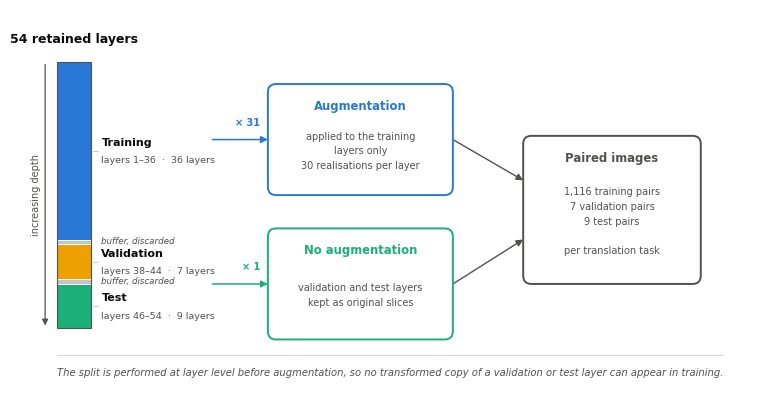

Write Python code to recreate this figure. (Note: this script raises an exception after producing the figure.)
"""Figure 2 — dataset construction under the leakage-free protocol.
Renders a 900 dpi PNG + vector PDF, and appends a fully editable
native-shape slide to figures_new/Figures_editable.pptx."""
import matplotlib; matplotlib.use("Agg")
import matplotlib.pyplot as plt
from matplotlib.patches import FancyBboxPatch, FancyArrowPatch, Rectangle

C_TR, C_VA, C_TE, C_BU = "#2a78d6", "#eda100", "#1baf7a", "#c2c6cc"
INK, INK2, RULE = "#0b0b0b", "#52514e", "#c9ccd1"
plt.rcParams.update({"font.family": "DejaVu Sans", "text.color": INK, "figure.dpi": 900})

# geometry (figure units 0-100 x 0-52)
COL_X, COL_W, COL_TOP, COL_BOT = 5.0, 4.6, 45.0, 9.0
BLOCKS = [(1, 36, C_TR, "Training", "layers 1–36", "36 layers"),
          (37, 37, C_BU, "", "buffer", ""),
          (38, 44, C_VA, "Validation", "layers 38–44", "7 layers"),
          (45, 45, C_BU, "", "buffer", ""),
          (46, 54, C_TE, "Test", "layers 46–54", "9 layers")]
H = (COL_TOP - COL_BOT) / 54.0

fig = plt.figure(figsize=(7.4, 3.85))
ax = fig.add_axes([0, 0, 1, 1]); ax.set_xlim(0, 100); ax.set_ylim(0, 52); ax.axis("off")

def ytop(n): return COL_TOP - (n - 1) * H

# ---- depth column -------------------------------------------------------
for a, b, col, name, rng, cnt in BLOCKS:
    y1, y0 = ytop(a), ytop(b + 1)
    ax.add_patch(Rectangle((COL_X, y0), COL_W, y1 - y0, facecolor=col,
                           edgecolor="white", lw=0.7, zorder=2))
    yc = (y0 + y1) / 2
    xl = COL_X + COL_W + 1.4
    if name:
        ax.plot([COL_X + COL_W + 0.3, xl - 0.4], [yc, yc], lw=0.7, color=RULE, zorder=1)
        ax.text(xl, yc + 1.05, name, ha="left", va="center", fontsize=8, weight="bold")
        ax.text(xl, yc - 1.35, rng + "  ·  " + cnt, ha="left", va="center",
                fontsize=6.8, color=INK2)
    else:
        ax.text(xl, yc, "buffer, discarded", ha="left", va="center",
                fontsize=6.3, color=INK2, style="italic")
ax.add_patch(Rectangle((COL_X, COL_BOT), COL_W, COL_TOP - COL_BOT,
                       fill=False, edgecolor=INK2, lw=0.8, zorder=3))

ax.text(COL_X + COL_W / 2, COL_TOP + 2.6, "54 retained layers", ha="center",
        fontsize=9, weight="bold")
ax.annotate("", xy=(COL_X - 1.6, COL_BOT), xytext=(COL_X - 1.6, COL_TOP),
            arrowprops=dict(arrowstyle="-|>", lw=0.9, color=INK2, mutation_scale=9))
ax.text(COL_X - 2.9, (COL_TOP + COL_BOT) / 2, "increasing depth", rotation=90,
        ha="center", va="center", fontsize=7, color=INK2)

# ---- flow boxes ---------------------------------------------------------
def card(cx, cy, w, h, title, lines, col):
    ax.add_patch(FancyBboxPatch((cx - w / 2, cy - h / 2), w, h,
                                boxstyle="round,pad=0,rounding_size=1.1",
                                facecolor="white", edgecolor=col, lw=1.4, zorder=3))
    ax.text(cx, cy + h / 2 - 3.0, title, ha="center", va="center",
            fontsize=8.4, weight="bold", color=col, zorder=4)
    ax.text(cx, cy - 1.6, "\n".join(lines), ha="center", va="center",
            fontsize=7, color=INK2, zorder=4, linespacing=1.6)

card(46, 34.5, 25, 15, "Augmentation",
     ["applied to the training", "layers only", "30 realisations per layer"], C_TR)
card(46, 15.0, 25, 15, "No augmentation",
     ["validation and test layers", "kept as original slices"], C_TE)
card(80, 25.0, 24, 20, "Paired images",
     ["1,116 training pairs", "7 validation pairs", "9 test pairs", "", "per translation task"], INK2)

def arrow(p, q, col, lw=1.1):
    ax.add_patch(FancyArrowPatch(p, q, arrowstyle="-|>", mutation_scale=10,
                                 lw=lw, color=col, shrinkA=0, shrinkB=0, zorder=2))
arrow((26.0, 34.5), (33.5, 34.5), C_TR)
arrow((26.0, 15.0), (33.5, 15.0), C_TE)
arrow((58.5, 34.5), (68, 29.0), INK2, 1.0)
arrow((58.5, 15.0), (68, 21.0), INK2, 1.0)
ax.text(32.5, 36.4, "× 31", ha="right", fontsize=7, color=C_TR, weight="bold")
ax.text(32.5, 16.9, "× 1", ha="right", fontsize=7, color=C_TE, weight="bold")

ax.plot([5, 95], [5.4, 5.4], lw=0.6, color=RULE)
ax.text(50, 3.0, "The split is performed at layer level before augmentation, so no transformed copy "
        "of a validation or test layer can appear in training.",
        ha="center", va="center", fontsize=7.2, color=INK2, style="italic")

fig.savefig("figures_final/Figure_3.png", dpi=900, bbox_inches="tight", facecolor="white")
fig.savefig("figures_new/Fig_2_split.pdf", bbox_inches="tight", facecolor="white")
print("wrote Figure_2 png/pdf")
